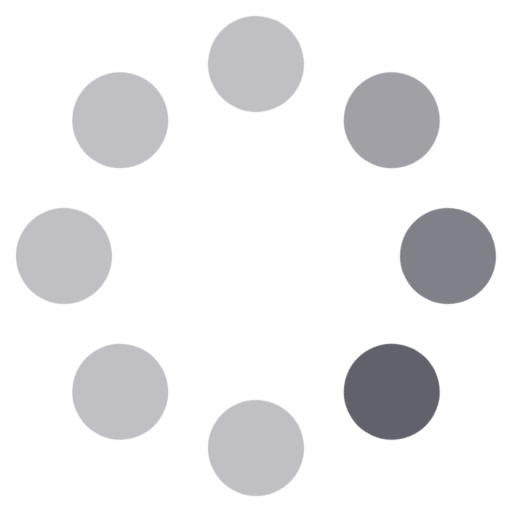
t = 0.00 s
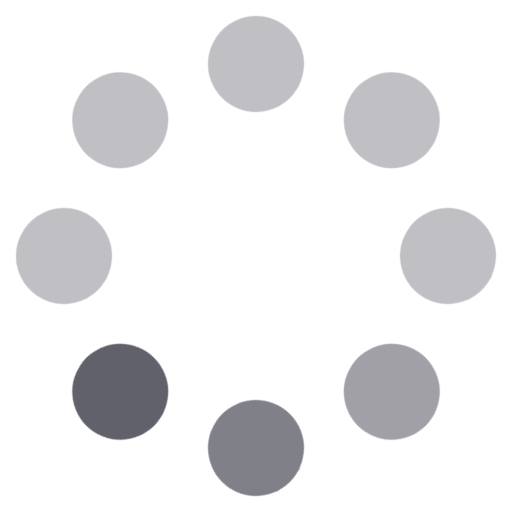
t = 0.20 s
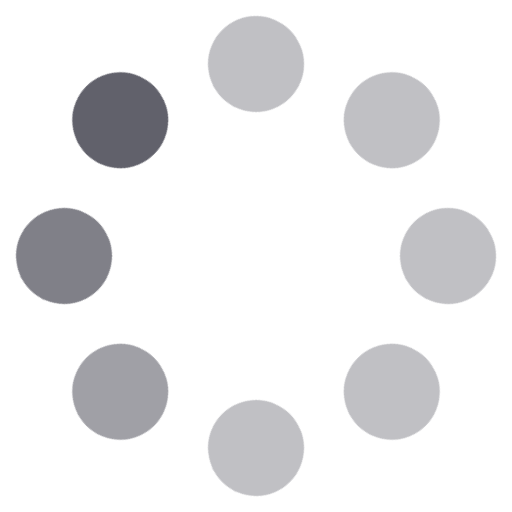
t = 0.40 s
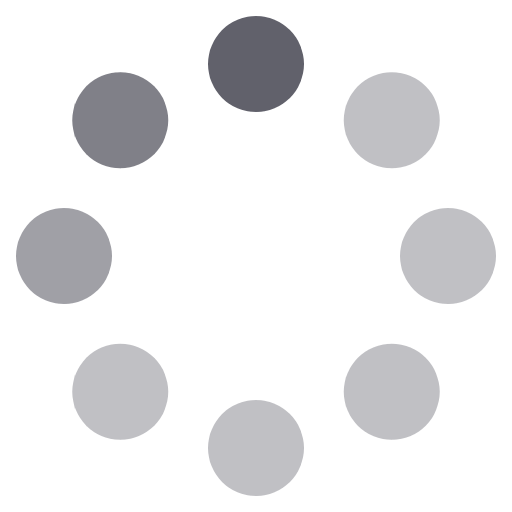
t = 0.60 s

The animated SVG that drew these frames (rendered in a browser with its animation timeline set to each time). Animation: 1 CSS @keyframes rule; one cycle of 0.80 s, repeats indefinitely.

<svg xmlns="http://www.w3.org/2000/svg" height="64" width="64" viewBox="0 0 64 64"><title>dots anim 2 2</title><g fill="#61616b" class="nc-icon-wrapper"><g class="nc-loop-dots-2-64-icon-f"><circle cx="32" cy="8" fill="#61616b" r="6" opacity="0.6"></circle><circle cx="48.971" cy="15.029" fill="#61616b" r="6" opacity="0.8"></circle><circle cx="56" cy="32" fill="#61616b" r="6"></circle><circle cx="48.971" cy="48.971" fill="#61616b" r="6" opacity="0.4"></circle><circle cx="32" cy="56" fill="#61616b" r="6" opacity="0.4"></circle><circle cx="15.029" cy="48.971" fill="#61616b" r="6" opacity="0.4"></circle><circle cx="8" cy="32" fill="#61616b" r="6" opacity="0.4"></circle><circle cx="15.029" cy="15.029" fill="#61616b" r="6" opacity="0.4"></circle></g><style>.nc-loop-dots-2-64-icon-f{--animation-duration:0.8s;transform-origin:32px 32px;animation:nc-loop-dots-2-anim var(--animation-duration) infinite steps(8,start)}@keyframes nc-loop-dots-2-anim{0%{transform:rotate(0)}100%{transform:rotate(360deg)}}</style></g></svg>
